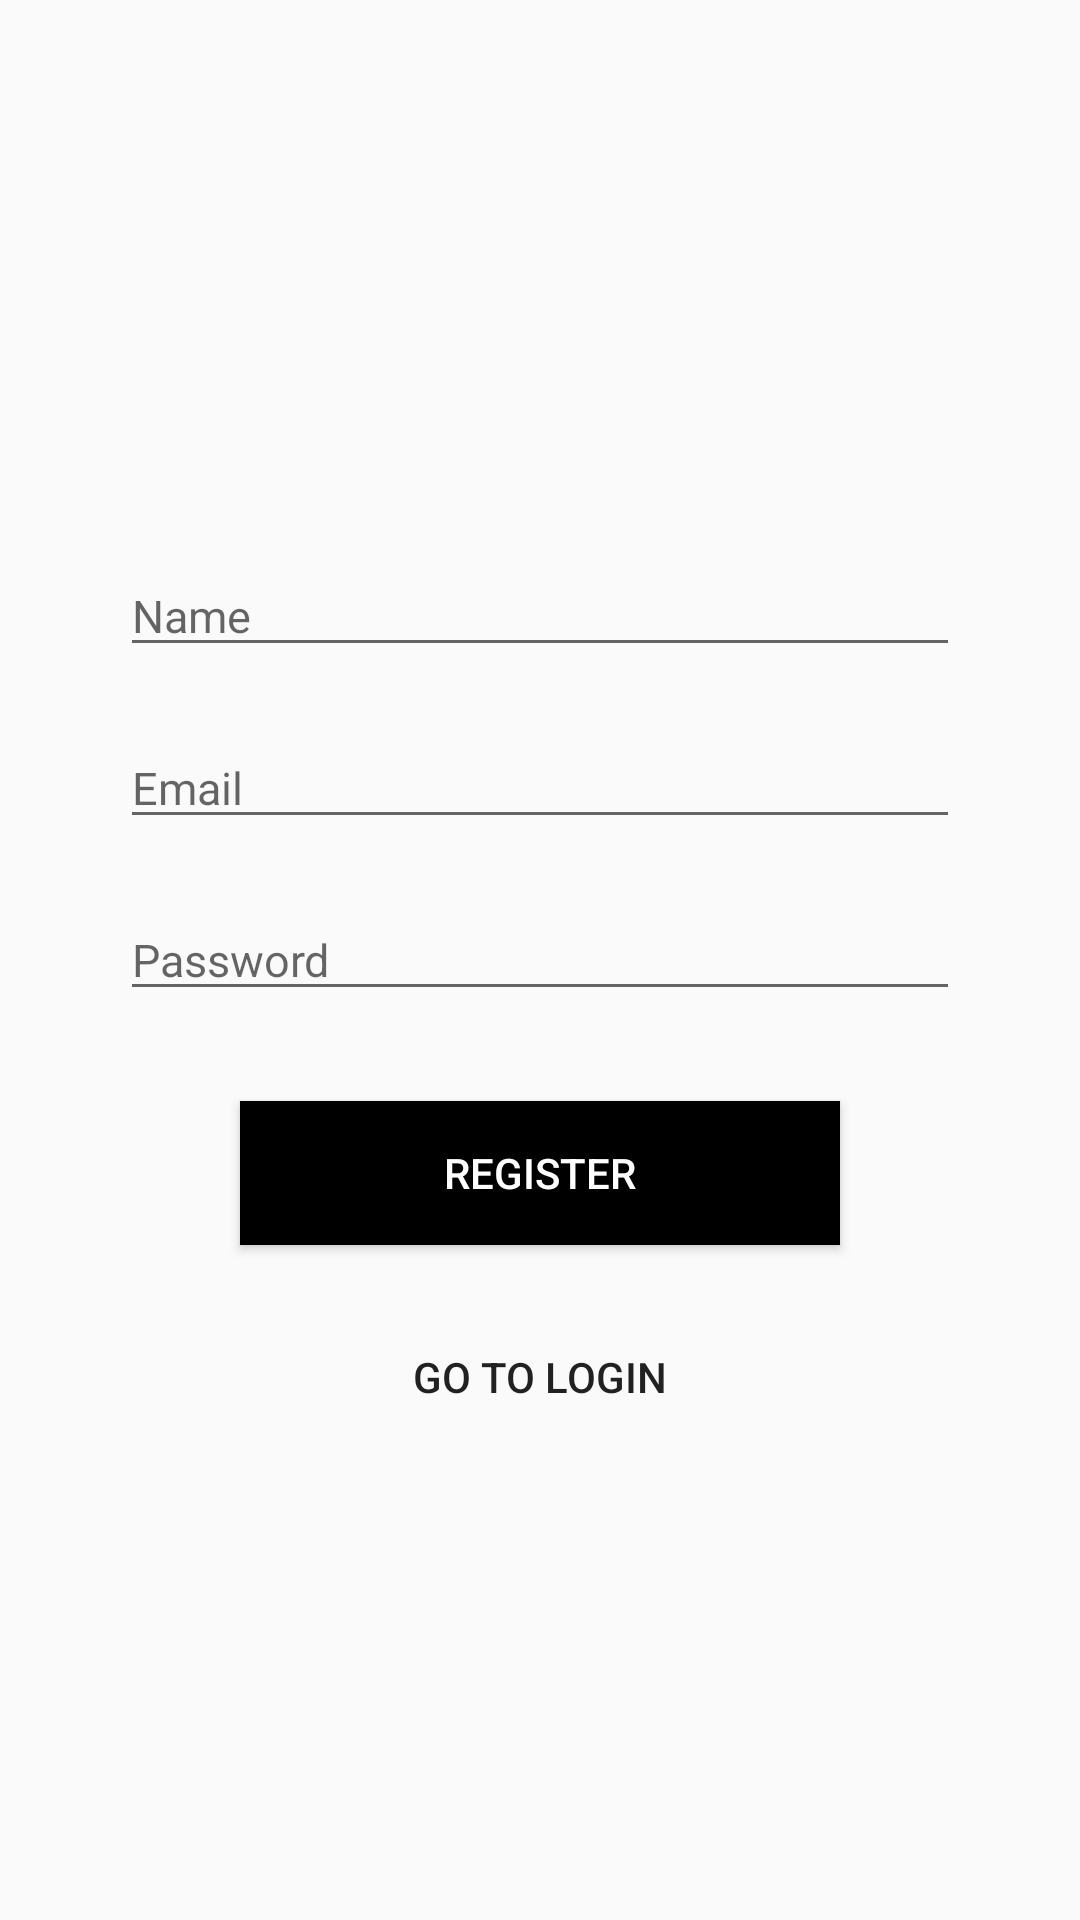

Here is an Android app screen rendered from its layout file. Give the layout XML and the strings, colors and styles it references.
<!-- AndroidManifest.xml: activity theme AppTheme.NoActionBar -->
<!-- res/layout/activity_register.xml -->
<?xml version="1.0" encoding="utf-8"?>
<LinearLayout xmlns:android="http://schemas.android.com/apk/res/android"
    xmlns:app="http://schemas.android.com/apk/res-auto"
    xmlns:tools="http://schemas.android.com/tools"
    android:layout_width="match_parent"
    android:layout_height="match_parent"
    tools:context=".RegisterActivity"
    android:orientation="vertical">

    <ImageView
        android:layout_width="match_parent"
        android:layout_height="115dp"
        android:layout_gravity="center"
        android:layout_marginTop="40dp"
        android:contentDescription="@string/app_name"
        app:srcCompat="@mipmap/ic_launcher" />

    <LinearLayout
        android:layout_width="match_parent"
        android:layout_height="wrap_content"
        android:orientation="vertical"
        android:layout_marginHorizontal="40dp"
        android:layout_marginTop="10dp">


        <EditText
            android:id="@+id/et_Name"
            android:layout_width="match_parent"
            android:layout_height="wrap_content"
            android:layout_marginTop="20dp"
            android:textSize="15sp"
            android:ems="10"
            android:inputType="textPersonName"
            android:textColor="@color/black"
            android:hint="@string/name" />

        <EditText
            android:id="@+id/et_Email"
            android:layout_width="match_parent"
            android:layout_height="wrap_content"
            android:layout_marginTop="20dp"
            android:hint="@string/email"
            android:textSize="15sp"
            android:ems="10"
            android:inputType="textEmailAddress"
            android:textColor="@color/black"/>

        <EditText
            android:id="@+id/et_Password"
            android:layout_width="match_parent"
            android:layout_height="wrap_content"
            android:layout_marginTop="20dp"
            android:hint="@string/password"
            android:textSize="15sp"
            android:ems="10"
            android:inputType="textPassword"
            android:textColor="@color/black"/>

        <Button
            android:id="@+id/btn_register"
            android:onClick="onClick"
            android:layout_width="match_parent"
            android:layout_height="wrap_content"
            android:layout_gravity="center_horizontal"
            android:layout_marginHorizontal="40dp"
            android:layout_marginTop="30dp"
            android:background="@color/black"
            android:textColor="@color/white"
            android:text="@string/register" />

        <Button
            android:id="@+id/btn_goto_login"
            android:onClick="onClick"
            android:layout_width="match_parent"
            android:layout_height="wrap_content"
            android:layout_marginTop="20dp"
            android:background="@color/transparent"
            android:layout_marginHorizontal="40dp"
            android:text="@string/go_to_login"/>
    </LinearLayout>

</LinearLayout>
<!-- resources referenced by this layout -->
<resources>
  <color name="black">#000000</color>
  <color name="transparent">@android:color/transparent</color>
  <color name="white">#ffffff</color>
  <string name="app_name">FirstApp</string>
  <string name="email">Email</string>
  <string name="go_to_login">Go to Login</string>
  <string name="name">Name</string>
  <string name="password">Password</string>
  <string name="register">Register</string>
  <style name="AppTheme.NoActionBar" parent="Theme.AppCompat.Light.NoActionBar">
          <item name="android:windowActionBar">false</item>
      </style>
</resources>
